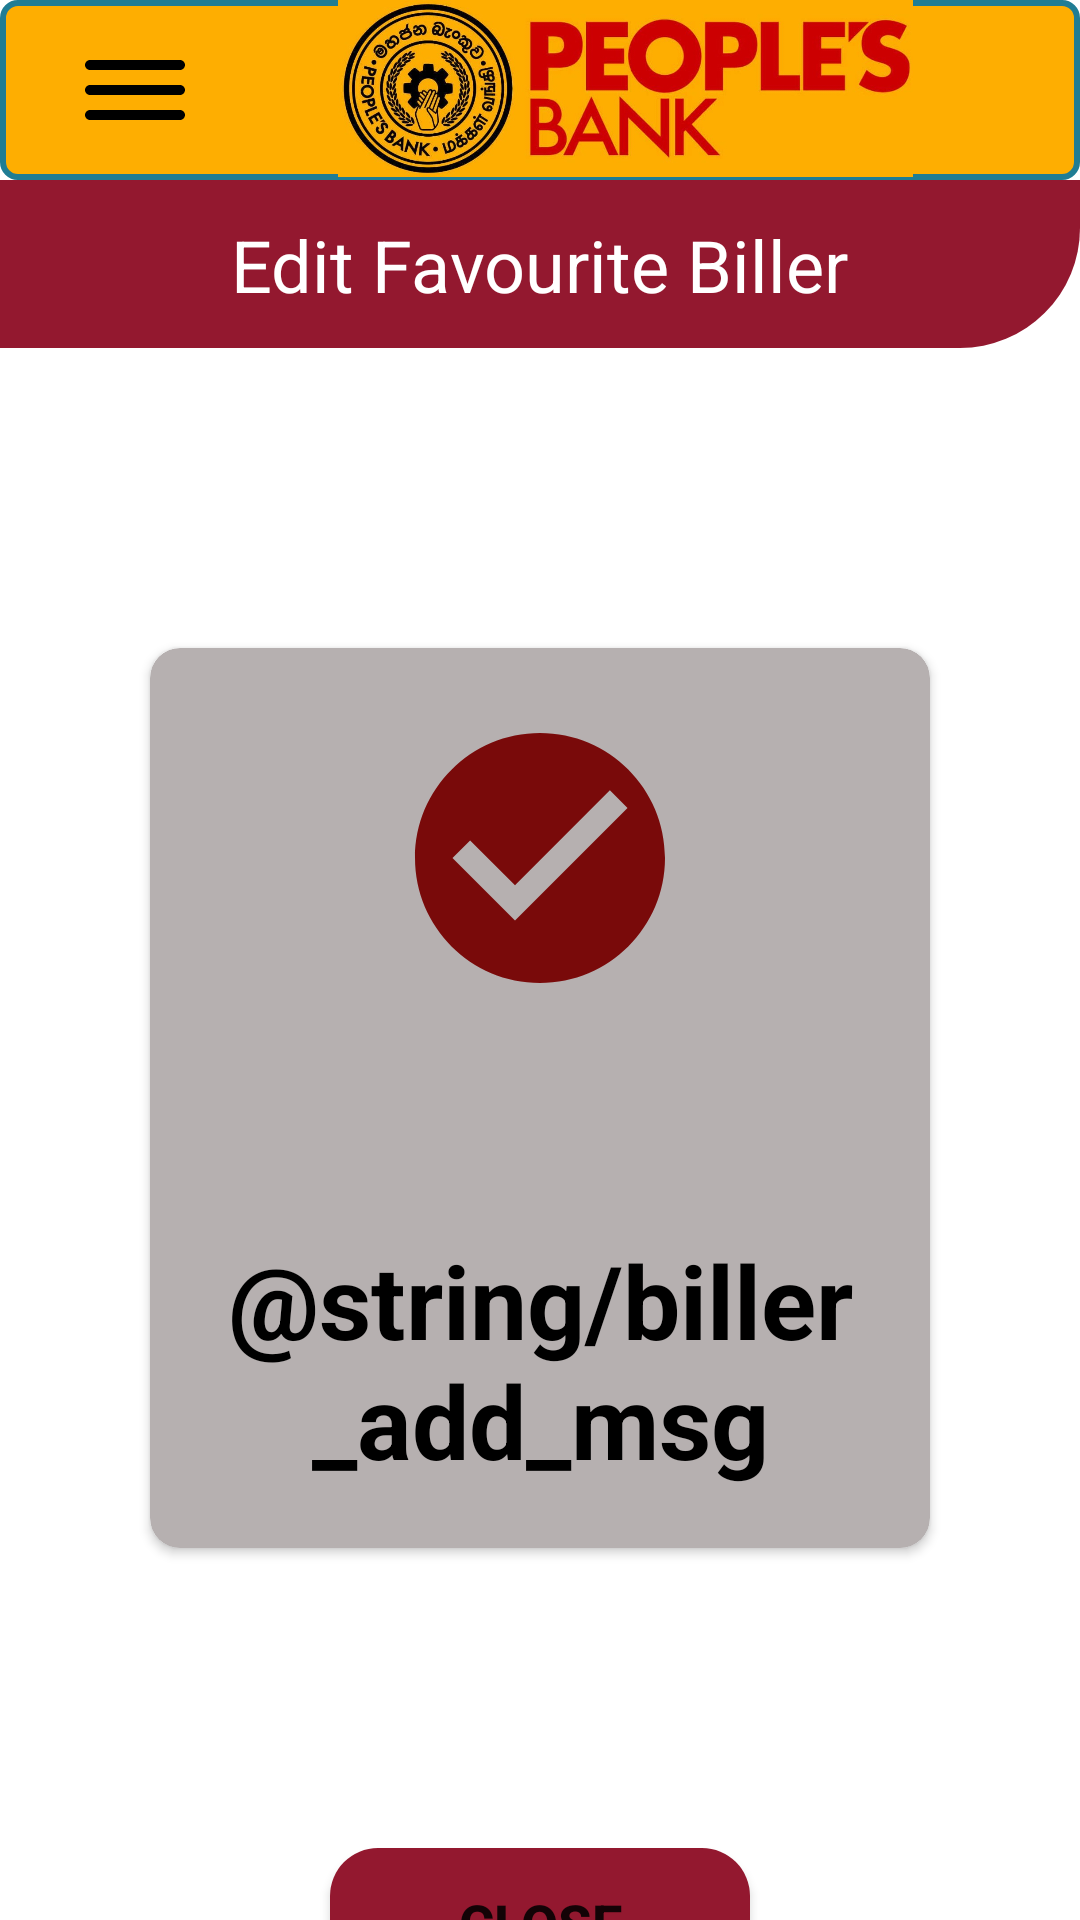

Android layout source for this screen:
<!-- AndroidManifest.xml: application theme Theme.PeoplesWave -->
<!-- res/layout/activity_add_biller_msg.xml -->
<?xml version="1.0" encoding="utf-8"?>
<androidx.constraintlayout.widget.ConstraintLayout xmlns:android="http://schemas.android.com/apk/res/android"
    xmlns:app="http://schemas.android.com/apk/res-auto"
    xmlns:tools="http://schemas.android.com/tools"
    android:layout_width="match_parent"
    android:layout_height="match_parent"
    tools:context=".AddBillerMsg">

        <ImageView
            android:id="@+id/imageView3"
            android:layout_width="match_parent"
            android:layout_height="60dp"
            app:layout_constraintBottom_toTopOf="@+id/app_toolbar"
            app:layout_constraintEnd_toEndOf="parent"
            app:layout_constraintStart_toStartOf="parent"
            app:layout_constraintTop_toTopOf="parent"
            app:srcCompat="@drawable/logo_background" />

        <ImageView
            android:id="@+id/imageView4"
            android:layout_width="303dp"
            android:layout_height="59dp"
            android:layout_marginBottom="1dp"
            app:layout_constraintBottom_toBottomOf="@+id/imageView3"
            app:layout_constraintEnd_toEndOf="@+id/imageView3"
            app:layout_constraintTop_toTopOf="@+id/imageView3"
            app:srcCompat="@drawable/banklogo" />

        <ImageView
            android:id="@+id/imageView5"
            android:layout_width="40dp"
            android:layout_height="40dp"
            android:layout_marginStart="25dp"
            app:layout_constraintBottom_toBottomOf="@+id/imageView3"
            app:layout_constraintStart_toStartOf="@+id/imageView3"
            app:layout_constraintTop_toTopOf="@+id/imageView3"
            app:srcCompat="@drawable/ic_round_dehaze_24"
            app:tint="@color/black"
            tools:ignore="VectorDrawableCompat" />

        <androidx.appcompat.widget.Toolbar
            android:id="@+id/app_toolbar"
            android:layout_width="match_parent"
            android:layout_height="wrap_content"
            android:background="@drawable/topicbarrectangle"
            android:minHeight="?attr/actionBarSize"
            android:theme="?attr/actionBarTheme"
            android:tooltipText="Credit Card Service"
            app:layout_constraintEnd_toEndOf="parent"
            app:layout_constraintTop_toBottomOf="@+id/imageView3"
            app:navigationIcon="@drawable/ic_baseline_arrow_back_24" />

    <TextView
            android:id="@+id/addBiller_title"
            android:layout_width="wrap_content"
            android:layout_height="wrap_content"
            android:text="Edit Favourite Biller"
            android:textColor="#FFFFFF"
            android:textSize="24sp"
            app:layout_constraintBottom_toBottomOf="@+id/app_toolbar"
            app:layout_constraintEnd_toEndOf="@+id/app_toolbar"
            app:layout_constraintStart_toStartOf="@+id/app_toolbar"
            app:layout_constraintTop_toBottomOf="@+id/imageView3" />

    <Button
        android:id="@+id/addBillMsg_close_btn"
        android:layout_width="140dp"
        android:layout_height="50dp"
        android:layout_marginTop="100dp"
        android:background="@drawable/button_border"
        android:text="CLOSE"
        android:textSize="18sp"
        android:textStyle="bold"
        app:layout_constraintEnd_toEndOf="parent"
        app:layout_constraintStart_toStartOf="parent"
        app:layout_constraintTop_toBottomOf="@+id/billAddMsgCard" />

    <androidx.cardview.widget.CardView
        android:id="@+id/billAddMsgCard"
        android:layout_width="0dp"
        android:layout_height="300dp"
        android:layout_marginStart="50dp"
        android:layout_marginTop="100dp"
        android:layout_marginEnd="50dp"
        app:cardBackgroundColor="#B6B0B0"
        app:cardCornerRadius="10dp"
        app:contentPaddingBottom="20dp"
        app:contentPaddingTop="20dp"
        app:layout_constraintEnd_toEndOf="parent"
        app:layout_constraintStart_toStartOf="parent"
        app:layout_constraintTop_toBottomOf="@+id/app_toolbar">

        <ImageView
            android:id="@+id/addBillOkImg"
            android:layout_width="100dp"
            android:layout_height="100dp"
            android:layout_gravity="center_horizontal"
            app:srcCompat="@drawable/ic_baseline_check_circle_24" />

        <TextView
            android:id="@+id/bill_add_msg_tv"
            android:layout_width="match_parent"
            android:layout_height="wrap_content"
            android:layout_gravity="bottom|center_horizontal"
            android:layout_marginLeft="10dp"
            android:layout_marginRight="10dp"
            android:text="@string/biller_add_msg"
            android:textAlignment="center"
            android:textColor="@color/black"
            android:textSize="34sp"
            android:textStyle="bold" />

    </androidx.cardview.widget.CardView>

</androidx.constraintlayout.widget.ConstraintLayout>
<!-- resources referenced by this layout -->
<resources>
  <color name="black">#FF000000</color>
  <!-- drawable banklogo: jpg bitmap (drawable, 127142 bytes) -->
  <!-- drawable button_border (drawable) -->
  <?xml version="1.0" encoding="utf-8"?>
  <shape xmlns:android="http://schemas.android.com/apk/res/android"
      android:shape="rectangle">
  
      <solid
          android:color="@color/theme_color"
  
          />
      <corners
          android:radius="16dp"
          />
  
  </shape>
  <!-- drawable ic_baseline_check_circle_24 (drawable) -->
  <vector android:height="24dp" android:tint="#790A0A"
      android:viewportHeight="24" android:viewportWidth="24"
      android:width="24dp" xmlns:android="http://schemas.android.com/apk/res/android">
      <path android:fillColor="@android:color/white" android:pathData="M12,2C6.48,2 2,6.48 2,12s4.48,10 10,10 10,-4.48 10,-10S17.52,2 12,2zM10,17l-5,-5 1.41,-1.41L10,14.17l7.59,-7.59L19,8l-9,9z"/>
  </vector>
  <!-- drawable ic_round_dehaze_24 (drawable) -->
  <vector android:height="30dp" android:tint="?attr/colorControlNormal"
      android:viewportHeight="24" android:viewportWidth="24"
      android:width="30dp" xmlns:android="http://schemas.android.com/apk/res/android">
      <path android:fillColor="@color/white" android:pathData="M2,17c0,0.55 0.45,1 1,1h18c0.55,0 1,-0.45 1,-1s-0.45,-1 -1,-1L3,16c-0.55,0 -1,0.45 -1,1zM2,12c0,0.55 0.45,1 1,1h18c0.55,0 1,-0.45 1,-1s-0.45,-1 -1,-1L3,11c-0.55,0 -1,0.45 -1,1zM2,7c0,0.55 0.45,1 1,1h18c0.55,0 1,-0.45 1,-1s-0.45,-1 -1,-1L3,6c-0.55,0 -1,0.45 -1,1z"/>
  </vector>
  <!-- drawable logo_background (drawable) -->
  <?xml version="1.0" encoding="utf-8"?>
      <shape xmlns:android="http://schemas.android.com/apk/res/android" android:id="@+id/listview_background_shape">
          <stroke android:width="2dp" android:color="#ff207d94" />
          <padding android:left="2dp"
              android:top="2dp"
              android:right="2dp"
              android:bottom="2dp" />
          <corners android:radius="5dp" />
          <solid android:color="@color/logo_background" />
      </shape>
  <!-- drawable topicbarrectangle (drawable) -->
  <?xml version="1.0" encoding="utf-8"?>
  <selector xmlns:android="http://schemas.android.com/apk/res/android">
  
      <item>
          <shape android:shape="rectangle">
              <solid android:color="#93182F"></solid>
              <corners
  
                  android:bottomRightRadius="40dip"
   />
  
          </shape>
      </item>
  </selector>
  <style name="Theme.PeoplesWave" parent="Theme.MaterialComponents.DayNight.NoActionBar">
          
          <item name="colorPrimary">@color/theme_color</item>
          <item name="colorPrimaryVariant">@color/purple_700</item>
          <item name="colorOnPrimary">@color/white</item>
          
          <item name="colorSecondary">@color/teal_200</item>
          <item name="colorSecondaryVariant">@color/teal_700</item>
          <item name="colorOnSecondary">@color/black</item>
          
          <item name="android:statusBarColor" tools:targetApi="l">?attr/colorPrimaryVariant</item>
          
      </style>
  <color name="theme_color">#93182F</color>
  <color name="white">#FFFFFFFF</color>
  <color name="logo_background">#FEAE01</color>
  <color name="purple_700">#FF3700B3</color>
  <color name="teal_200">#FF03DAC5</color>
  <color name="teal_700">#FF018786</color>
</resources>
